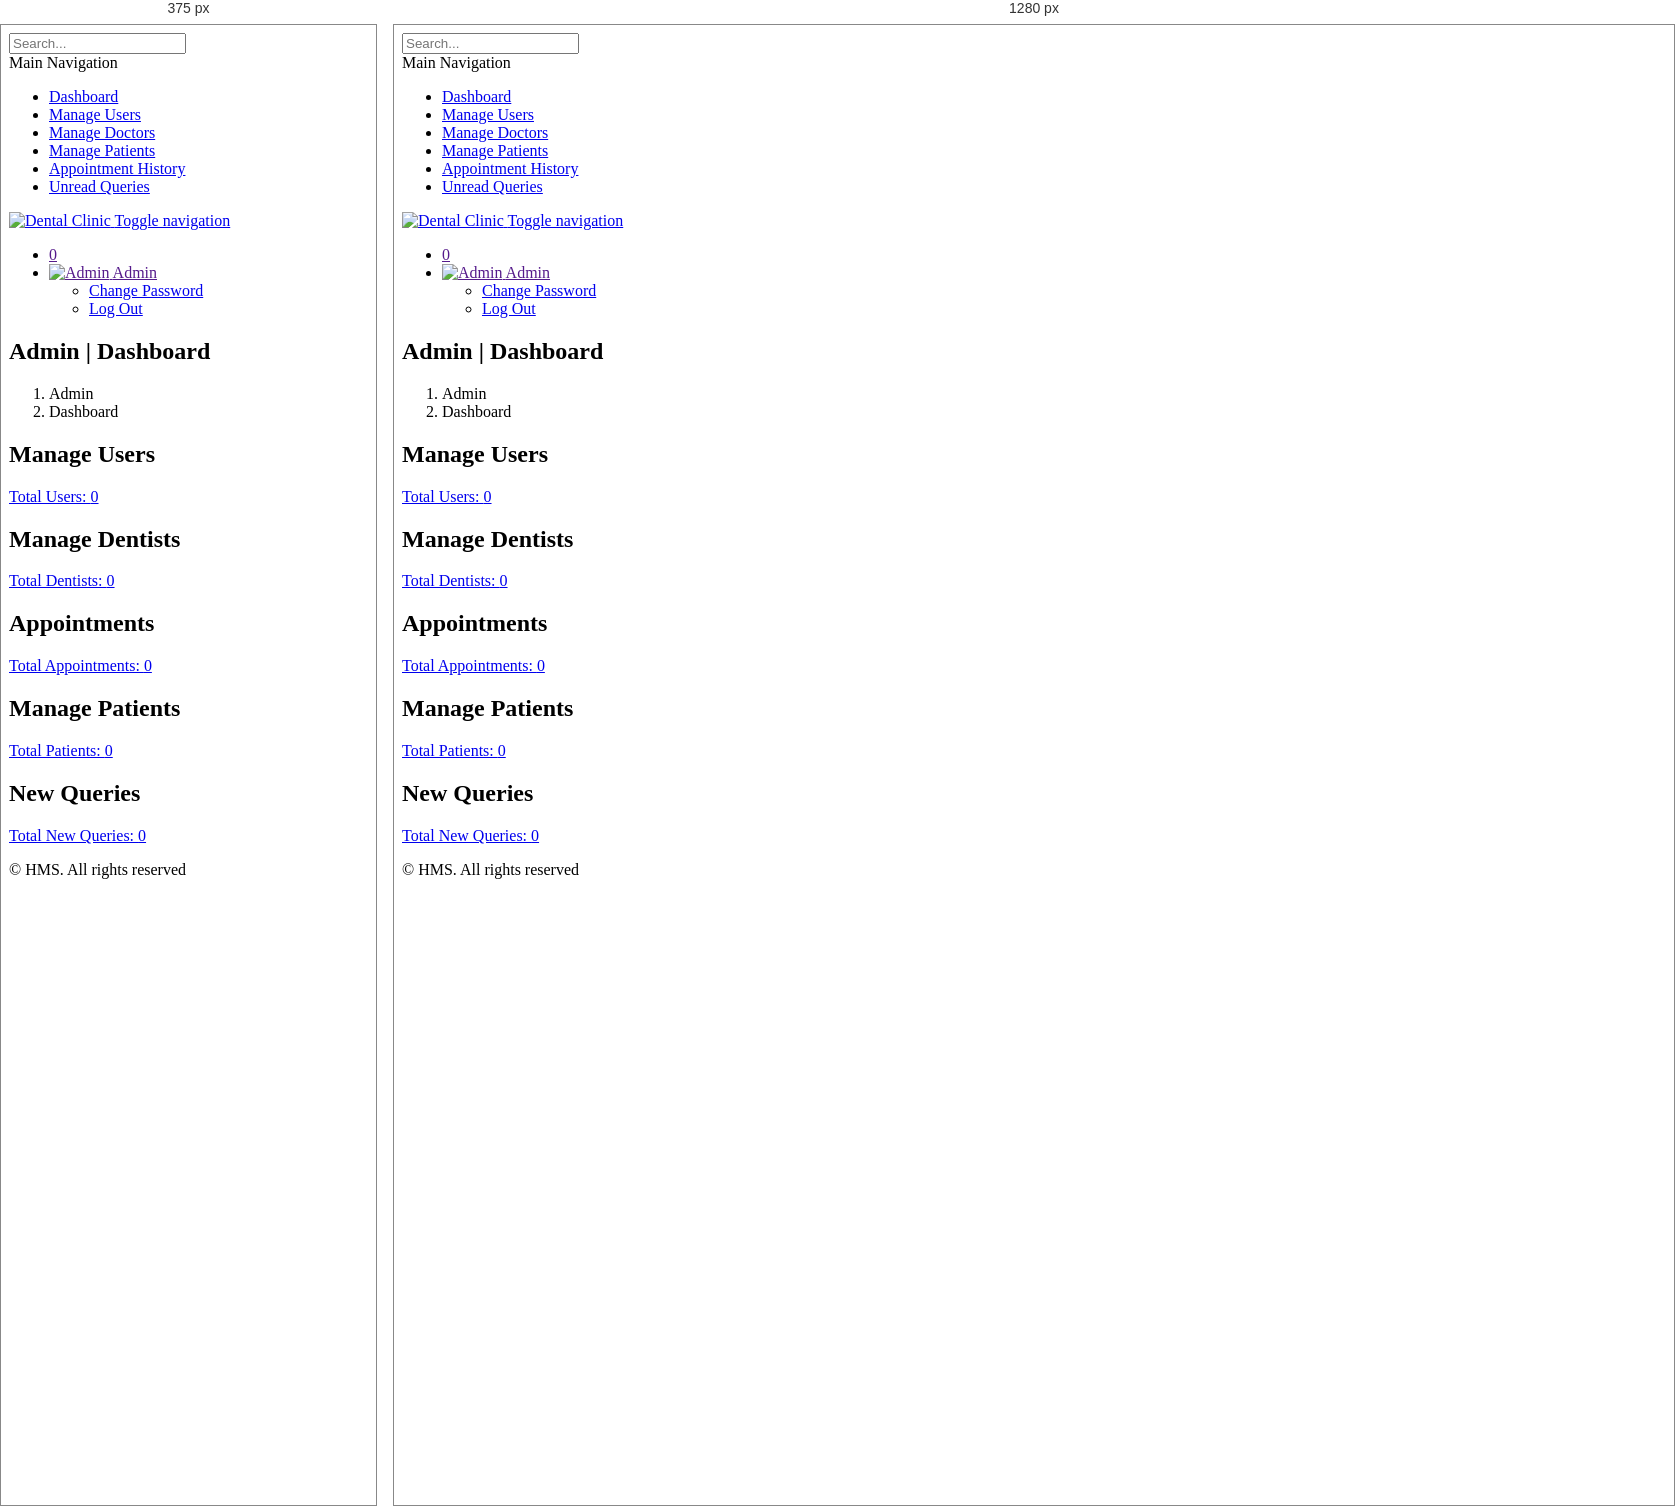
Rendered at 375 px and 1280 px, left to right.

<!-- file: dashboard-js.html -->
<!DOCTYPE html>
<html lang="en">
	<head>
		<title>Admin | Dashboard</title>
		
		<link href="http://fonts.googleapis.com/css?family=Lato:300,400,400italic,600,700|Raleway:300,400,500,600,700|Crete+Round:400italic" rel="stylesheet" type="text/css" />
		<link rel="stylesheet" href="vendor/bootstrap/css/bootstrap.min.css">
		<link rel="stylesheet" href="vendor/fontawesome/css/font-awesome.min.css">
		<link rel="stylesheet" href="vendor/themify-icons/themify-icons.min.css">
		<link href="vendor/animate.css/animate.min.css" rel="stylesheet" media="screen">
		<link href="vendor/perfect-scrollbar/perfect-scrollbar.min.css" rel="stylesheet" media="screen">
		<link href="vendor/switchery/switchery.min.css" rel="stylesheet" media="screen">
		<link href="vendor/bootstrap-touchspin/jquery.bootstrap-touchspin.min.css" rel="stylesheet" media="screen">
		<link href="vendor/select2/select2.min.css" rel="stylesheet" media="screen">
		<link href="vendor/bootstrap-datepicker/bootstrap-datepicker3.standalone.min.css" rel="stylesheet" media="screen">
		<link href="vendor/bootstrap-timepicker/bootstrap-timepicker.min.css" rel="stylesheet" media="screen">
		<link rel="stylesheet" href="assets/css/styles.css">
		<link rel="stylesheet" href="assets/css/plugins.css">
		<link rel="stylesheet" href="assets/css/themes/theme-1.css" id="skin_color" />
		
		<!-- Include JavaScript Database -->
		<script src="../../js/database.js"></script>
	</head>
	<body>
		<div id="app">		
			<!-- Sidebar -->
			<div class="sidebar app-aside" id="sidebar">
				<div class="sidebar-container perfect-scrollbar">
					<nav>
						<!-- start: SEARCH FORM -->
						<div class="search-form">
							<a class="s-open" href="#">
								<i class="ti-search"></i>
							</a>
							<form class="navbar-form" role="search">
								<a class="s-remove" href="#" target=".navbar-form">
									<i class="ti-close"></i>
								</a>
								<div class="form-group">
									<input type="text" class="form-control" placeholder="Search...">
									<i class="ti-search"></i>
								</div>
							</form>
						</div>
						<!-- end: SEARCH FORM -->
						<!-- start: MAIN NAVIGATION MENU -->
						<div class="navbar-title">
							<span>Main Navigation</span>
						</div>
						<ul class="main-navigation-menu">
							<li>
								<a href="dashboard-js.html">
									<div class="item-content">
										<div class="item-media">
											<i class="ti-home"></i>
										</div>
										<div class="item-inner">
											<span class="title"> Dashboard </span>
										</div>
									</div>
								</a>
							</li>
							<li>
								<a href="manage-users.html">
									<div class="item-content">
										<div class="item-media">
											<i class="ti-user"></i>
										</div>
										<div class="item-inner">
											<span class="title"> Manage Users </span>
										</div>
									</div>
								</a>
							</li>
							<li>
								<a href="manage-doctors.html">
									<div class="item-content">
										<div class="item-media">
											<i class="ti-user"></i>
										</div>
										<div class="item-inner">
											<span class="title"> Manage Doctors </span>
										</div>
									</div>
								</a>
							</li>
							<li>
								<a href="manage-patients.html">
									<div class="item-content">
										<div class="item-media">
											<i class="ti-user"></i>
										</div>
										<div class="item-inner">
											<span class="title"> Manage Patients </span>
										</div>
									</div>
								</a>
							</li>
							<li>
								<a href="appointment-history.html">
									<div class="item-content">
										<div class="item-media">
											<i class="ti-layers-alt"></i>
										</div>
										<div class="item-inner">
											<span class="title"> Appointment History </span>
										</div>
									</div>
								</a>
							</li>
							<li>
								<a href="unread-queries.html">
									<div class="item-content">
										<div class="item-media">
											<i class="ti-email"></i>
										</div>
										<div class="item-inner">
											<span class="title"> Unread Queries </span>
										</div>
									</div>
								</a>
							</li>
						</ul>
						<!-- end: MAIN NAVIGATION MENU -->
					</nav>
				</div>
			</div>
			<!-- end: SIDEBAR -->
			
			<div class="app-content">
				<!-- Header -->
				<header class="navbar navbar-default navbar-static-top">
					<!-- start: NAVBAR HEADER -->
					<div class="navbar-header">
						<a href="#" class="sidebar-mobile-toggler pull-left hidden-md hidden-lg" class="btn btn-navbar sidebar-toggle" data-toggle-class="app-slide-off" data-toggle-target="#app" data-toggle-click-outside="#sidebar">
							<i class="ti-align-justify"></i>
						</a>
						<a class="navbar-brand" href="#">
							<img src="assets/images/logo.png" alt="Dental Clinic">
						</a>
						<a href="#" class="sidebar-toggler pull-right visible-md visible-lg" data-toggle-class="app-sidebar-closed" data-toggle-target="#app">
							<i class="ti-align-justify"></i>
						</a>
						<a class="pull-right menu-toggler visible-xs-block" id="menu-toggler" data-toggle="collapse" href=".navbar-collapse">
							<span class="sr-only">Toggle navigation</span>
							<i class="ti-view-grid"></i>
						</a>
					</div>
					<!-- end: NAVBAR HEADER -->
					<!-- start: NAVBAR COLLAPSE -->
					<div class="navbar-collapse collapse">
						<ul class="nav navbar-right">
							<!-- start: MESSAGES -->
							<li class="dropdown">
								<a href class="dropdown-toggle" data-toggle="dropdown">
									<i class="ti-email"></i>
									<span class="badge" id="unreadQueriesCount">0</span>
								</a>
							</li>
							<!-- end: MESSAGES -->
							<!-- start: USER OPTIONS -->
							<li class="dropdown current-user">
								<a href class="dropdown-toggle" data-toggle="dropdown">
									<img src="assets/images/avatar-1.jpg" alt="Admin"> <span class="username" id="adminName">Admin</span>
									<i class="ti-angle-down"></i>
								</a>
								<ul class="dropdown-menu dropdown-dark">
									<li>
										<a href="change-password.html">
											Change Password
										</a>
									</li>
									<li>
										<a href="logout-js.html">
											Log Out
										</a>
									</li>
								</ul>
							</li>
							<!-- end: USER OPTIONS -->
						</ul>
						<!-- start: MENU TOGGLER FOR MOBILE DEVICES -->
						<div class="close-handle visible-xs-block menu-toggler" data-toggle="collapse" href=".navbar-collapse">
							<div class="arrow-left"></div>
							<div class="arrow-right"></div>
						</div>
						<!-- end: MENU TOGGLER FOR MOBILE DEVICES -->
					</div>
					<!-- end: NAVBAR COLLAPSE -->
				</header>
				<!-- end: TOP NAVBAR -->
				
				<div class="main-content" >
					<div class="wrap-content container" id="container">
						<!-- start: PAGE TITLE -->
						<section id="page-title">
							<div class="row">
								<div class="col-sm-8">
									<h1 class="mainTitle">Admin | Dashboard</h1>
								</div>
								<ol class="breadcrumb">
									<li>
										<span>Admin</span>
									</li>
									<li class="active">
										<span>Dashboard</span>
									</li>
								</ol>
							</div>
						</section>
						<!-- end: PAGE TITLE -->
						<!-- start: BASIC EXAMPLE -->
							<div class="container-fluid container-fullw bg-white">
							<div class="row">
								<div class="col-sm-4">
									<div class="panel panel-white no-radius text-center">
										<div class="panel-body">
											<span class="fa-stack fa-2x"> <i class="fa fa-square fa-stack-2x text-primary"></i> <i class="fa fa-smile-o fa-stack-1x fa-inverse"></i> </span>
											<h2 class="StepTitle">Manage Users</h2>
											
											<p class="links cl-effect-1">
												<a href="manage-users.html">
													Total Users: <span id="usersCount">0</span>
												</a>
											</p>
										</div>
									</div>
								</div>
								<div class="col-sm-4">
									<div class="panel panel-white no-radius text-center">
										<div class="panel-body">
											<span class="fa-stack fa-2x"> <i class="fa fa-square fa-stack-2x text-primary"></i> <i class="fa fa-users fa-stack-1x fa-inverse"></i> </span>
											<h2 class="StepTitle">Manage Dentists</h2>
										
											<p class="cl-effect-1">
												<a href="manage-doctors.html">
													Total Dentists: <span id="doctorsCount">0</span>
												</a>
											</p>
										</div>
									</div>
								</div>
								<div class="col-sm-4">
									<div class="panel panel-white no-radius text-center">
										<div class="panel-body">
											<span class="fa-stack fa-2x"> <i class="fa fa-square fa-stack-2x text-primary"></i> <i class="fa fa-terminal fa-stack-1x fa-inverse"></i> </span>
											<h2 class="StepTitle"> Appointments</h2>
											
											<p class="links cl-effect-1">
												<a href="appointment-history.html">
													Total Appointments: <span id="appointmentsCount">0</span>
												</a>
											</p>
										</div>
									</div>
								</div>

								<div class="col-sm-4">
									<div class="panel panel-white no-radius text-center">
										<div class="panel-body">
											<span class="fa-stack fa-2x"> <i class="fa fa-square fa-stack-2x text-primary"></i> <i class="fa fa-smile-o fa-stack-1x fa-inverse"></i> </span>
											<h2 class="StepTitle">Manage Patients</h2>
											
											<p class="links cl-effect-1">
												<a href="manage-patients.html">
													Total Patients: <span id="patientsCount">0</span>
												</a>
											</p>
										</div>
									</div>
								</div>

								<div class="col-sm-4">
									<div class="panel panel-white no-radius text-center">
										<div class="panel-body">
											<span class="fa-stack fa-2x"> <i class="ti-files fa-1x text-primary"></i> <i class="fa fa-terminal fa-stack-1x fa-inverse"></i> </span>
											<h2 class="StepTitle"> New Queries</h2>
											
											<p class="links cl-effect-1">
												<a href="unread-queries.html">
													Total New Queries: <span id="queriesCount">0</span>
												</a>
											</p>
										</div>
									</div>
								</div>
							</div>
						</div>
			
						<!-- end: SELECT BOXES -->
					</div>
				</div>
			</div>
			<!-- start: FOOTER -->
			<footer>
				<div class="footer-inner">
					<div class="pull-left">
						&copy; <span class="current-year"></span><span class="text-bold text-uppercase"> HMS</span>. <span>All rights reserved</span>
					</div>
					<div class="pull-right">
						<span class="go-top"><i class="ti-angle-up"></i></span>
					</div>
				</div>
			</footer>
			<!-- end: FOOTER -->
		</div>
		<!-- start: MAIN JAVASCRIPTS -->
		<script src="../../js/jquery-3.2.1.min.js"></script>
		<script src="../../js/bootstrap.min.js"></script>
		<script src="vendor/modernizr/modernizr.js"></script>
		<script src="vendor/jquery-cookie/jquery.cookie.js"></script>
		<script src="vendor/perfect-scrollbar/perfect-scrollbar.min.js"></script>
		<script src="vendor/switchery/switchery.min.js"></script>
		<!-- end: MAIN JAVASCRIPTS -->
		<!-- start: JAVASCRIPTS REQUIRED FOR THIS PAGE ONLY -->
		<script src="vendor/maskedinput/jquery.maskedinput.min.js"></script>
		<script src="vendor/bootstrap-touchspin/jquery.bootstrap-touchspin.min.js"></script>
		<script src="vendor/autosize/autosize.min.js"></script>
		<script src="vendor/selectFx/classie.js"></script>
		<script src="vendor/selectFx/selectFx.js"></script>
		<script src="vendor/select2/select2.min.js"></script>
		<script src="vendor/bootstrap-datepicker/bootstrap-datepicker.min.js"></script>
		<script src="vendor/bootstrap-timepicker/bootstrap-timepicker.min.js"></script>
		<!-- end: JAVASCRIPTS REQUIRED FOR THIS PAGE ONLY -->
		<!-- start: CLIP-TWO JAVASCRIPTS -->
		<script src="assets/js/main.js"></script>
		<!-- start: JavaScript Event Handlers for this page -->
		<script src="assets/js/form-elements.js"></script>
		<script>
			jQuery(document).ready(function() {
				Main.init();
				FormElements.init();
				
				// Set current year in footer
				document.querySelector('.current-year').textContent = new Date().getFullYear();
				
				// Load admin info
				const currentUser = JSON.parse(localStorage.getItem('currentUser'));
				if (currentUser && currentUser.data) {
					document.getElementById('adminName').textContent = currentUser.data.username || 'Admin';
				}
				
				// Load dashboard data
				loadDashboardData();
			});
			
			function loadDashboardData() {
				try {
					// Get counts from the database
					const users = HMSDatabase.getAll('users');
					const doctors = HMSDatabase.getAll('doctors');
					const appointments = HMSDatabase.getAll('appointment');
					const patients = HMSDatabase.getAll('tblpatient');
					const queries = HMSDatabase.getByField('tblcontactus', 'IsRead', null);
					
					// Update the UI with counts
					document.getElementById('usersCount').textContent = users.length;
					document.getElementById('doctorsCount').textContent = doctors.length;
					document.getElementById('appointmentsCount').textContent = appointments.length;
					document.getElementById('patientsCount').textContent = patients.length;
					document.getElementById('queriesCount').textContent = queries.length;
					document.getElementById('unreadQueriesCount').textContent = queries.length;
				} catch (error) {
					console.error('Error loading dashboard data:', error);
				}
			}
		</script>
		<!-- end: JavaScript Event Handlers for this page -->
		<!-- end: CLIP-TWO JAVASCRIPTS -->
	</body>
</html>

/* @media block from assets/css/plugins.css */
@media (max-width: 767px) {
  .mini-stats {
    width: 100%;
    padding: 20px 0;
  }
}